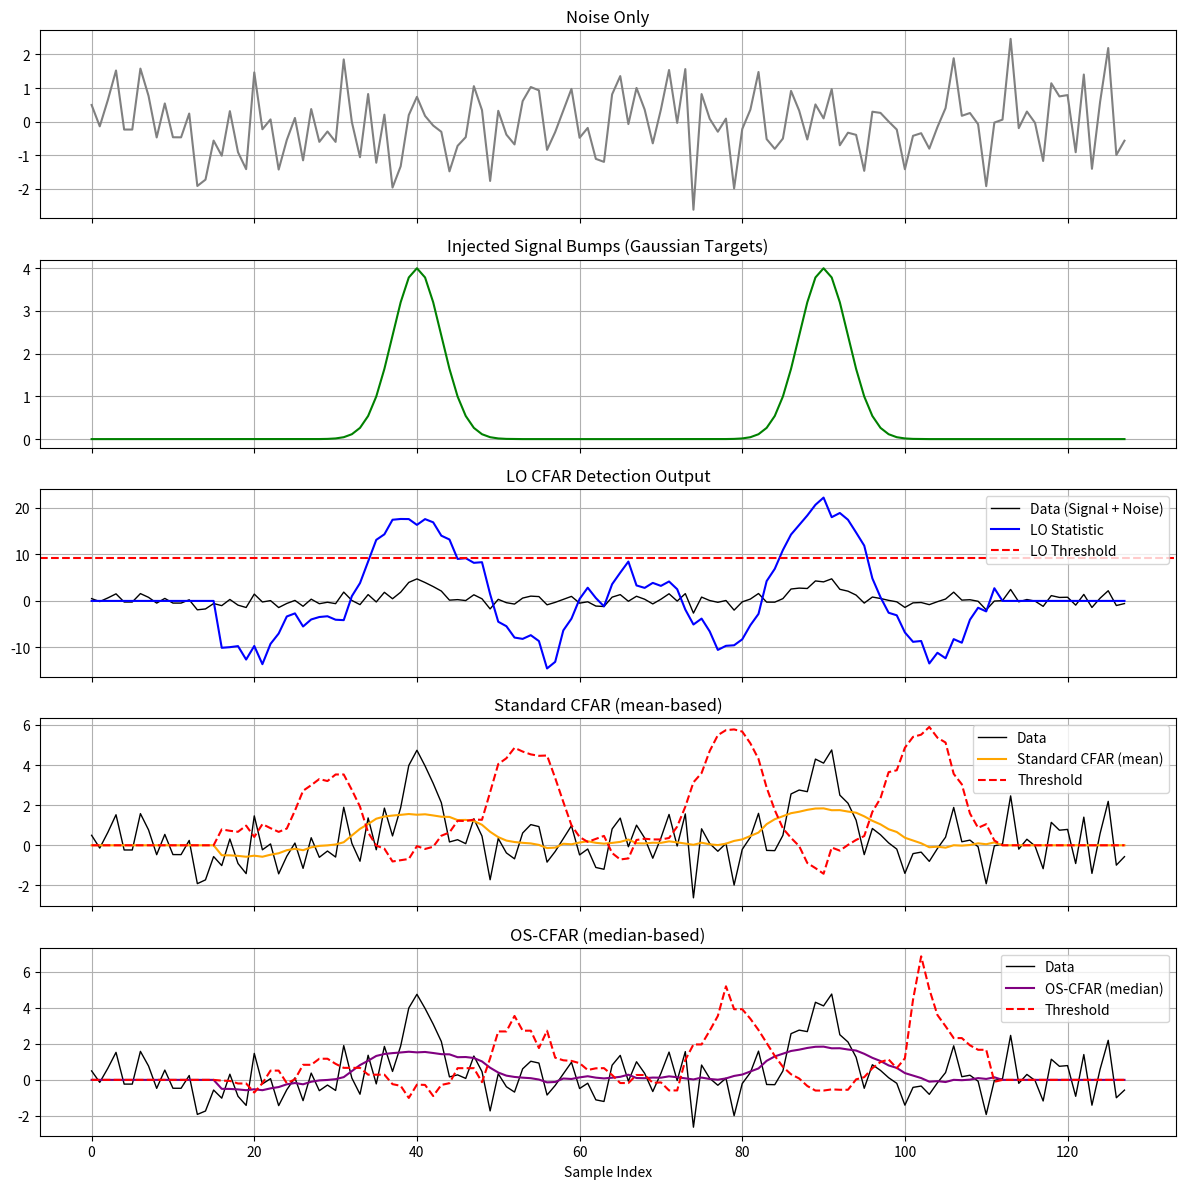

Reproduce this figure in Python.
import numpy as np
import matplotlib.pyplot as plt
from scipy.stats import norm

# ---------------------------
# PARAMETERS
# ---------------------------
N = 128
window_size = 32
guard_len = 16
ref_len = 8
sigma = 1.0
signal_amp = 4.0
signal_width = 6
false_alarm_alpha = 0.01

np.random.seed(42)

# ---------------------------
# 1. Generate noise + signal
# ---------------------------
noise_only = np.random.normal(0, sigma, N)
signal_bumps = np.zeros(N)


def add_gaussian(center, width, amp, total_len):
    x = np.arange(total_len)
    return amp * np.exp(-0.5 * ((x - center) / (width / 2)) ** 2)


signal_bumps += add_gaussian(center=40, width=signal_width, amp=signal_amp, total_len=N)
signal_bumps += add_gaussian(center=90, width=signal_width, amp=signal_amp, total_len=N)

data = noise_only + signal_bumps

# ---------------------------
# 2. LO-Rank CFAR Detector
# ---------------------------
mu_table = [-1.765, -1.285, -0.990, -0.763, -0.570, -0.396, -0.233, -0.077,
            0.077, 0.233, 0.396, 0.570, 0.763, 0.990, 1.285, 1.765]

S_i = np.ones(guard_len)
LO_statistic = np.zeros(N)

for center in range(window_size // 2, N - window_size // 2):
    window = data[center - window_size // 2: center + window_size // 2]
    x = window[ref_len: ref_len + guard_len]
    y = np.concatenate([window[:ref_len], window[-ref_len:]])

    R = np.array([min(np.sum(xi > y), len(mu_table) - 1) for xi in x])
    a_vals = [mu_table[r] for r in R]
    stat = np.sum(S_i * a_vals)
    LO_statistic[center] = stat

# LO threshold
var_lambda = np.sum(S_i ** 2)
z_alpha = norm.ppf(1 - false_alarm_alpha)
threshold_lo = np.sqrt(var_lambda) * z_alpha

# ---------------------------
# 3. Standard CFAR (mean-based)
# ---------------------------
standard_cfar_stat = np.zeros(N)
threshold_std = np.zeros(N)
alpha_std = 3.5  # Can be tuned

# ---------------------------
# 4. OS-CFAR (median-based)
# ---------------------------
os_cfar_stat = np.zeros(N)
threshold_os = np.zeros(N)
alpha_os = 3  # Can be tuned

for center in range(window_size // 2, N - window_size // 2):
    window = data[center - window_size // 2: center + window_size // 2]
    x = window[ref_len: ref_len + guard_len]
    y = np.concatenate([window[:ref_len], window[-ref_len:]])

    # Standard CFAR (mean-based)
    mean_y = np.mean(y)
    std_val = np.mean(x)
    standard_cfar_stat[center] = std_val
    threshold_std[center] = alpha_std * mean_y

    # OS-CFAR (median-based)
    median_y = np.median(y)
    os_cfar_stat[center] = std_val
    threshold_os[center] = alpha_os * median_y

# ---------------------------
# 5. Plot everything
# ---------------------------
fig, axs = plt.subplots(5, 1, figsize=(12, 12), sharex=True)

axs[0].plot(noise_only, color='gray')
axs[0].set_title('Noise Only')
axs[0].grid()

axs[1].plot(signal_bumps, color='green')
axs[1].set_title('Injected Signal Bumps (Gaussian Targets)')
axs[1].grid()

axs[2].plot(data, label='Data (Signal + Noise)', color='black', linewidth=1)
axs[2].plot(LO_statistic, label='LO Statistic', color='blue')
axs[2].axhline(y=threshold_lo, color='red', linestyle='--', label='LO Threshold')
axs[2].set_title('LO CFAR Detection Output')
axs[2].legend()
axs[2].grid()

axs[3].plot(data, label='Data', color='black', linewidth=1)
axs[3].plot(standard_cfar_stat, label='Standard CFAR (mean)', color='orange')
axs[3].plot(threshold_std, linestyle='--', color='red', label='Threshold')
axs[3].set_title('Standard CFAR (mean-based)')
axs[3].legend()
axs[3].grid()

axs[4].plot(data, label='Data', color='black', linewidth=1)
axs[4].plot(os_cfar_stat, label='OS-CFAR (median)', color='purple')
axs[4].plot(threshold_os, linestyle='--', color='red', label='Threshold')
axs[4].set_title('OS-CFAR (median-based)')
axs[4].legend()
axs[4].grid()

plt.xlabel('Sample Index')
plt.tight_layout()
plt.show()
